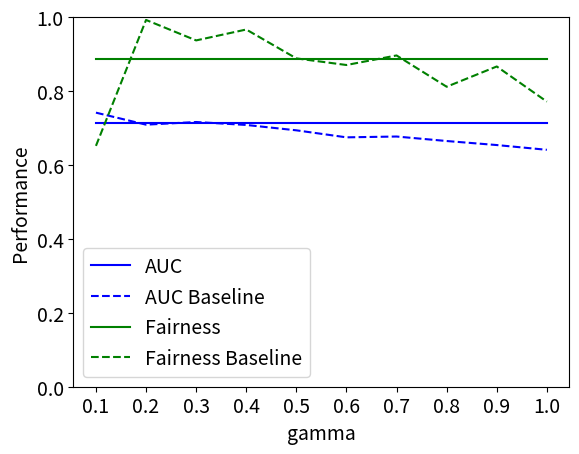

Write Python code to recreate this figure.

from matplotlib import pyplot as plt
import numpy


plt.rcParams.update({'font.size': 14})
plt.figure()

axes = plt.gca()
axes.set_ylim([0, 1])


gamma = numpy.arange(0.1, 1.1, 0.1)

auc_base = [0.7415363937941511, 0.7089997678785358, 0.7162156268443916, 0.7082354424794358, 0.6937173250710403, 0.6747289385196366, 0.6769412064845574, 0.6647944069935403, 0.6538746223525479, 0.6409846508883306]
prule_base = [0.6516839665136518, 0.9923344197523987, 0.9369926881443394, 0.9664895167860051, 0.8883266350992389, 0.8704406628352691, 0.8962967330865232, 0.811642457883561, 0.8664543560404764, 0.7713503742637706]

auc = [0.7125673764340564]*len(auc_base)
prule = [0.8854682239660849]*len(auc_base)


#plt.xscale("log")

plt.plot(gamma, auc, '-b', label='AUC')
plt.plot(gamma, auc_base, '--b', label='AUC Baseline')

plt.plot(gamma, prule, '-g', label='Fairness')
plt.plot(gamma, prule_base, '--g', label='Fairness Baseline')

# Plot std
# auc_std_l = [auc[i] - auc_std[i] for i in range(len(auc))]
# auc_std_u = [auc[i] + auc_std[i] for i in range(len(auc))]
#
# acc_std_l = [acc[i] - acc_std[i] for i in range(len(acc))]
# acc_std_u = [acc[i] + acc_std[i] for i in range(len(acc))]
#
# p_std_l = [prule[i] - prule_std[i] for i in range(len(prule))]
# p_std_u = [prule[i] + prule_std[i] for i in range(len(prule))]

# plt.fill_between(frac, auc_std_l, auc_std_u, color='lightblue')  # works!
# #plt.fill_between(frac, acc_std_l, acc_std_u, color='lightcoral')
# plt.fill_between(frac, p_std_l, p_std_u, color='lightgreen')  # works!

plt.legend(loc='lower left')

plt.xticks(gamma)
plt.xlabel('gamma')
plt.ylabel('Performance')

#plt.savefig("baseline")
plt.show()